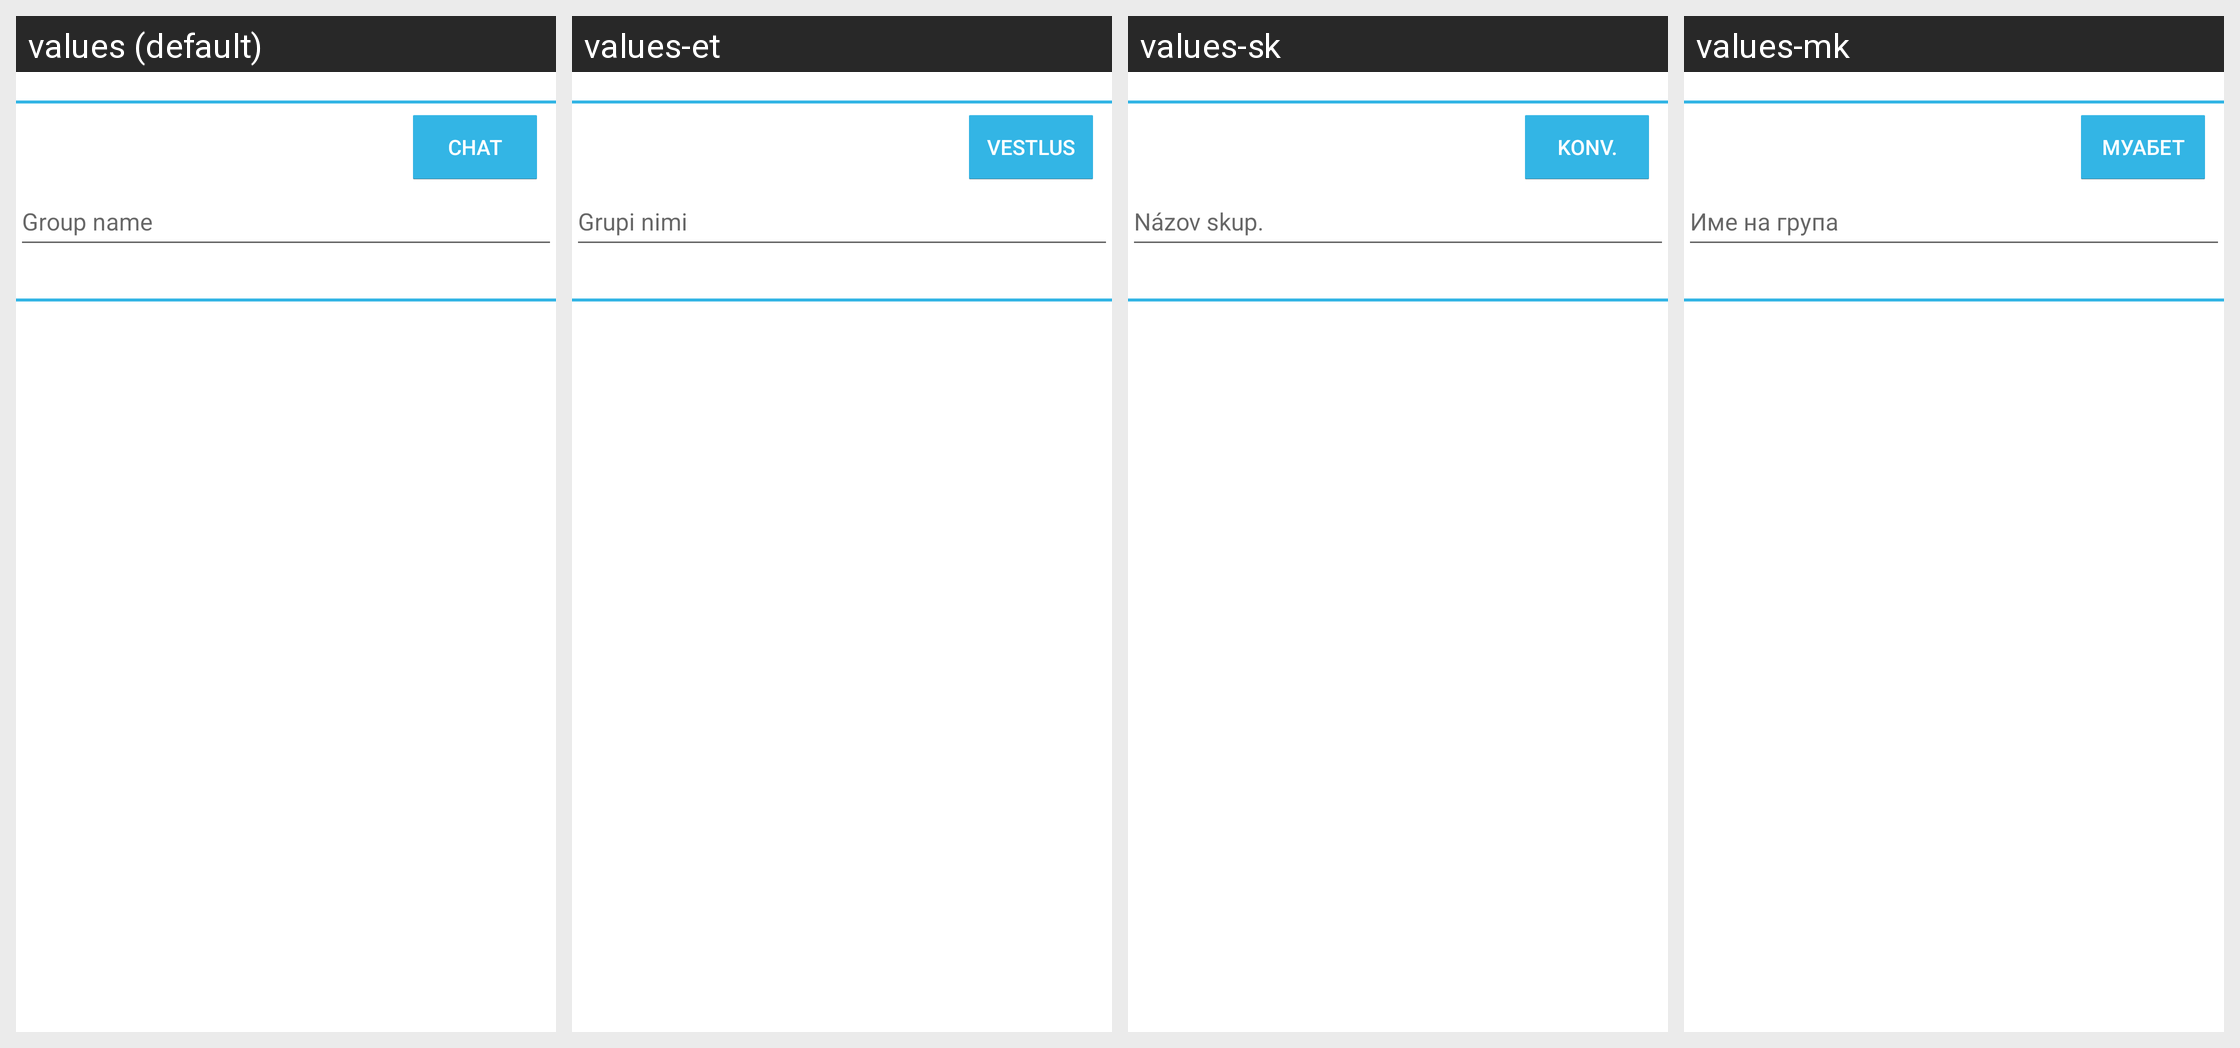

The Android screen above is rendered under several locales of the same app. Produce the string resources it draws, with the default and per-locale values.
Android screen res/layout/group_chat_manage.xml rendered under 4 locales, left to right: values (default), values-et, values-sk, values-mk. Device: Nexus 5 (rendered at 1080×1920; each locale shown at half size, 540×960, under a caption strip naming it); theme Theme.MaterialComponents.DayNight.NoActionBar.
Other locales in the repository, not shown: values-ar, values-bg, values-bn, values-ca, values-cs, values-da, values-de, values-el, values-es-rES, values-es-rUS, values-eu, values-fa, values-fi, values-fr, values-gl, values-hi, values-hr, values-hu, values-in-rID, values-it, values-ja, values-km-rKH, values-ko, values-lt, values-lv, values-ms, values-my-rMM, values-nb, values-nl, values-pl, values-pt, values-pt-rBR, values-ro, values-ru, values-sl, values-sr, values-sv, values-th, values-tr, values-uk, values-ur, values-vi, values-zh-rCN, values-zh-rTW.
Strings drawn on this screen, with the default value and each locale's value (text and hints the layout hard-codes, and strings that could not be matched under every locale, appear in the picture but are not listed):

STR_NMS_CHAT
  values: Chat
  values-et: Vestlus
  values-sk: Konv.
  values-mk: Муабет

STR_NMS_GROUP_NAME_HIT
  values: Group name
  values-et: Grupi nimi
  values-sk: Názov skup.
  values-mk: Име на група
